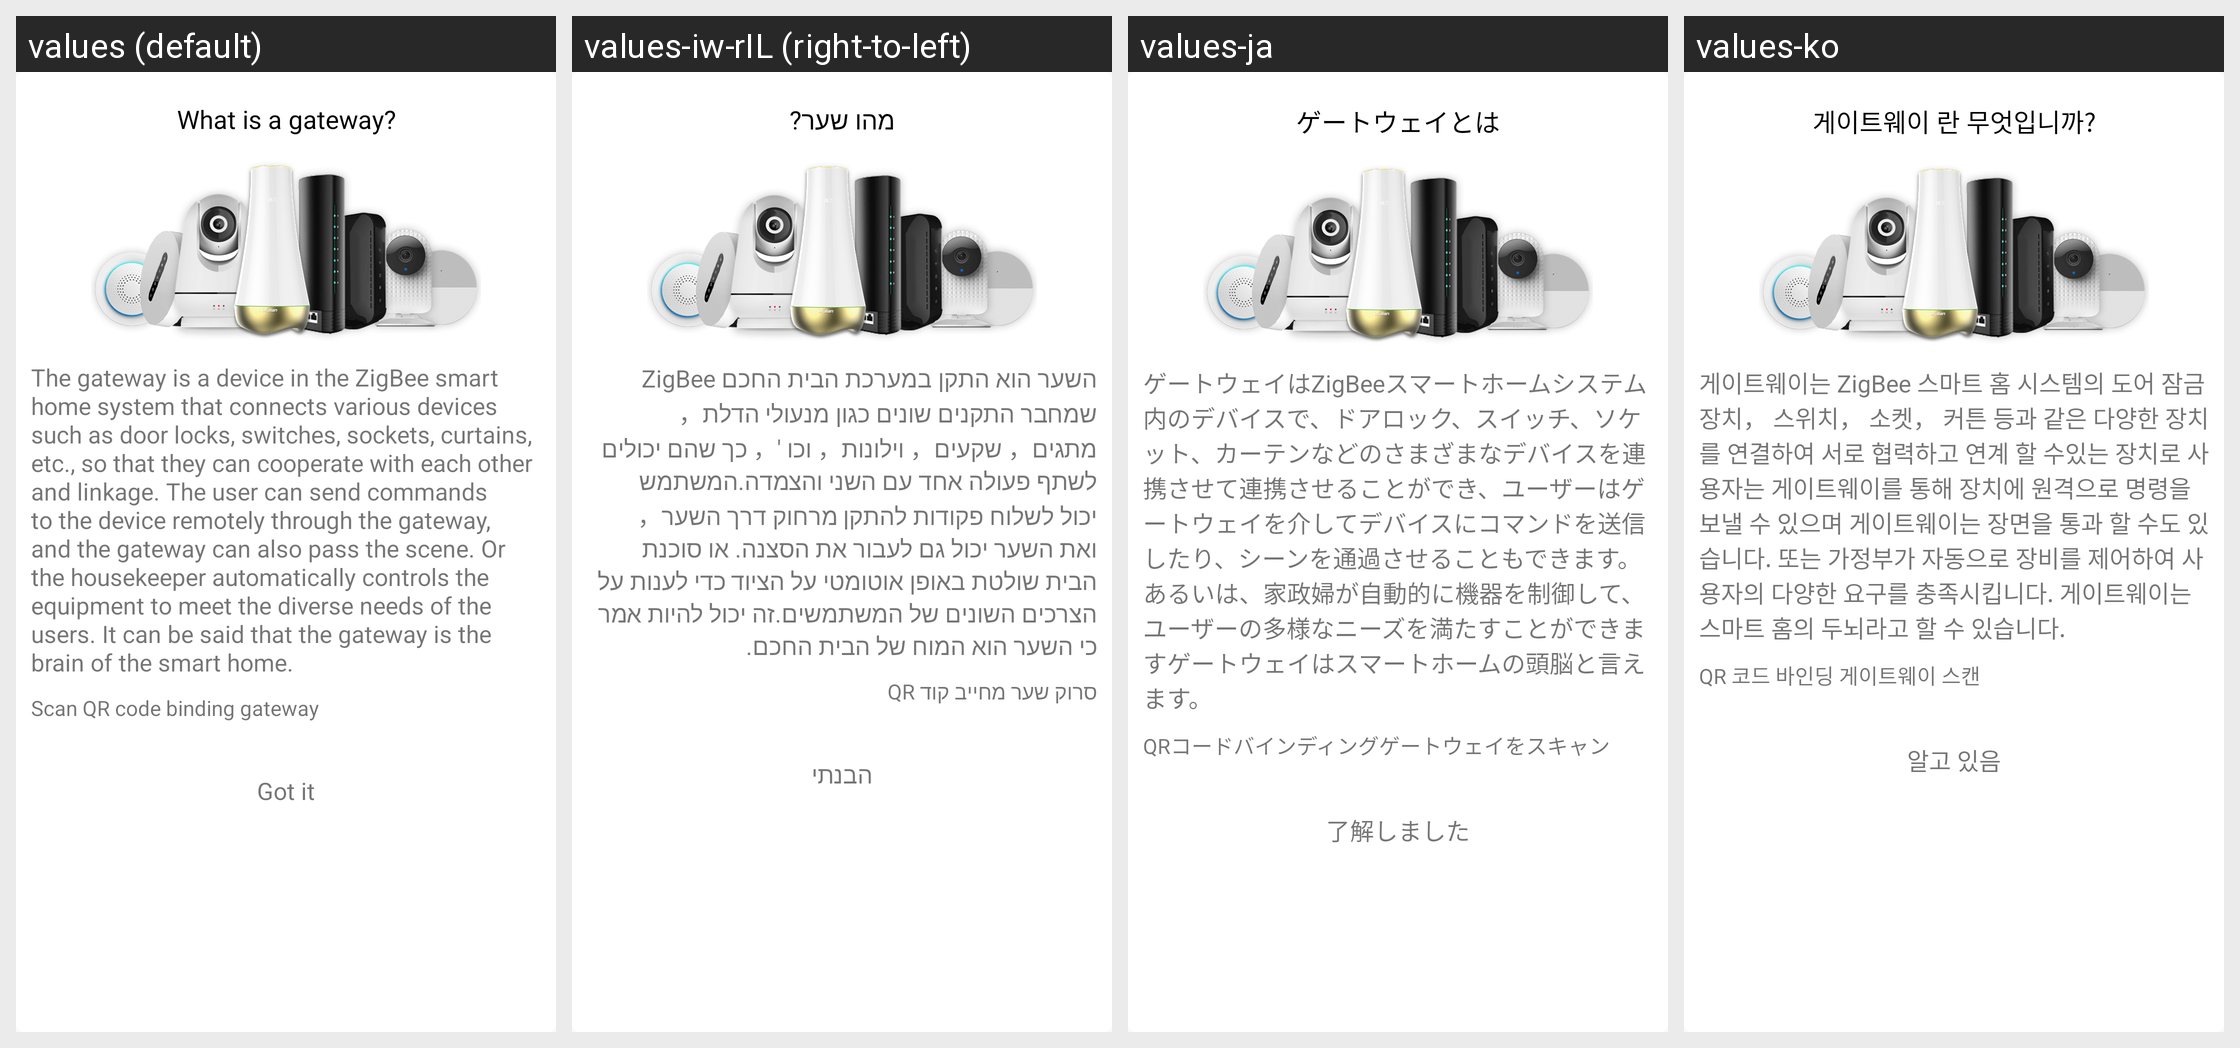

Locale-by-locale string values for the Android screen shown in this grid:
Android screen res/layout/custom_gateway_introduce_alertdialog.xml rendered under 4 locales, left to right: values (default), values-iw-rIL (right-to-left), values-ja, values-ko. Device: Nexus 5 (rendered at 1080×1920; each locale shown at half size, 540×960, under a caption strip naming it); theme AppTheme.
Other locales in the repository, not shown: values-es, values-zh-rCN, values-zh-rTW.
Strings drawn on this screen, with the default value and each locale's value (text and hints the layout hard-codes, and strings that could not be matched under every locale, appear in the picture but are not listed):

Addgateway_Toast_01
  values: What is a gateway?
  values-iw-rIL: מהו שער?
  values-ja: ゲートウェイとは
  values-ko: 게이트웨이 란 무엇입니까?

Addgateway_Toast_02
  values: The gateway is a device in the ZigBee smart home system that connects various devices such as door locks, switches, sockets, curtains, etc., so that they can cooperate with each other and linkage. The user can send commands to the device remotely through the gateway, and the gateway can also pass the scene. Or the housekeeper automatically controls the equipment to meet the diverse needs of the …[clipped]
  values-iw-rIL: השער הוא התקן במערכת הבית החכם ZigBee שמחבר התקנים שונים כגון מנעולי הדלת， מתגים， שקעים， וילונות， וכו '， כך שהם יכולים לשתף פעולה אחד עם השני והצמדה.המשתמש יכול לשלוח פקודות להתקן מרחוק דרך השער， ואת השער יכול גם לעבור את הסצנה. או סוכנת הבית שולטת באופן אוטומטי על הציוד כדי לענות על הצרכים השונים של המשתמשים.זה יכול להיות אמר כי השער הוא המוח של הבית החכם.
  values-ja: ゲートウェイはZigBeeスマートホームシステム内のデバイスで、ドアロック、スイッチ、ソケット、カーテンなどのさまざまなデバイスを連携させて連携させることができ、ユーザーはゲートウェイを介してデバイスにコマンドを送信したり、シーンを通過させることもできます。 あるいは、家政婦が自動的に機器を制御して、ユーザーの多様なニーズを満たすことができますゲートウェイはスマートホームの頭脳と言えます。
  values-ko: 게이트웨이는 ZigBee 스마트 홈 시스템의 도어 잠금 장치， 스위치， 소켓， 커튼 등과 같은 다양한 장치를 연결하여 서로 협력하고 연계 할 수있는 장치로 사용자는 게이트웨이를 통해 장치에 원격으로 명령을 보낼 수 있으며 게이트웨이는 장면을 통과 할 수도 있습니다. 또는 가정부가 자동으로 장비를 제어하여 사용자의 다양한 요구를 충족시킵니다. 게이트웨이는 스마트 홈의 두뇌라고 할 수 있습니다.

Addgateway_Toast_03
  values: Scan QR code binding gateway
  values-iw-rIL: סרוק שער מחייב קוד QR
  values-ja: QRコードバインディングゲートウェイをスキャン
  values-ko: QR 코드 바인딩 게이트웨이 스캔

Tip_I_Known
  values: Got it
  values-iw-rIL: הבנתי
  values-ja: 了解しました
  values-ko: 알고 있음
